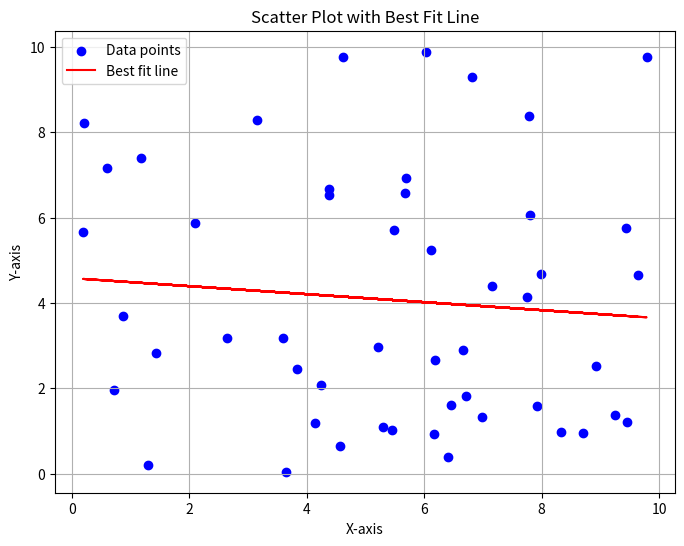

Python code for this plot:
import matplotlib.pyplot as plt
import numpy as np

# Generate random data
np.random.seed(0)
x = np.random.rand(50) * 10
y = np.random.rand(50) * 10

# Calculate the best fit line
m, b = np.polyfit(x, y, 1)
best_fit_line = m * x + b

# Create scatter plot
plt.figure(figsize=(8, 6))
plt.scatter(x, y, color='blue', marker='o', label='Data points')

# Plot the best fit line
plt.plot(x, best_fit_line, color='red', linestyle='-', label='Best fit line')

# Add titles and labels
plt.title('Scatter Plot with Best Fit Line')
plt.xlabel('X-axis')
plt.ylabel('Y-axis')

# Add legend
plt.legend()

# Show plot
plt.grid(True)
plt.show()
